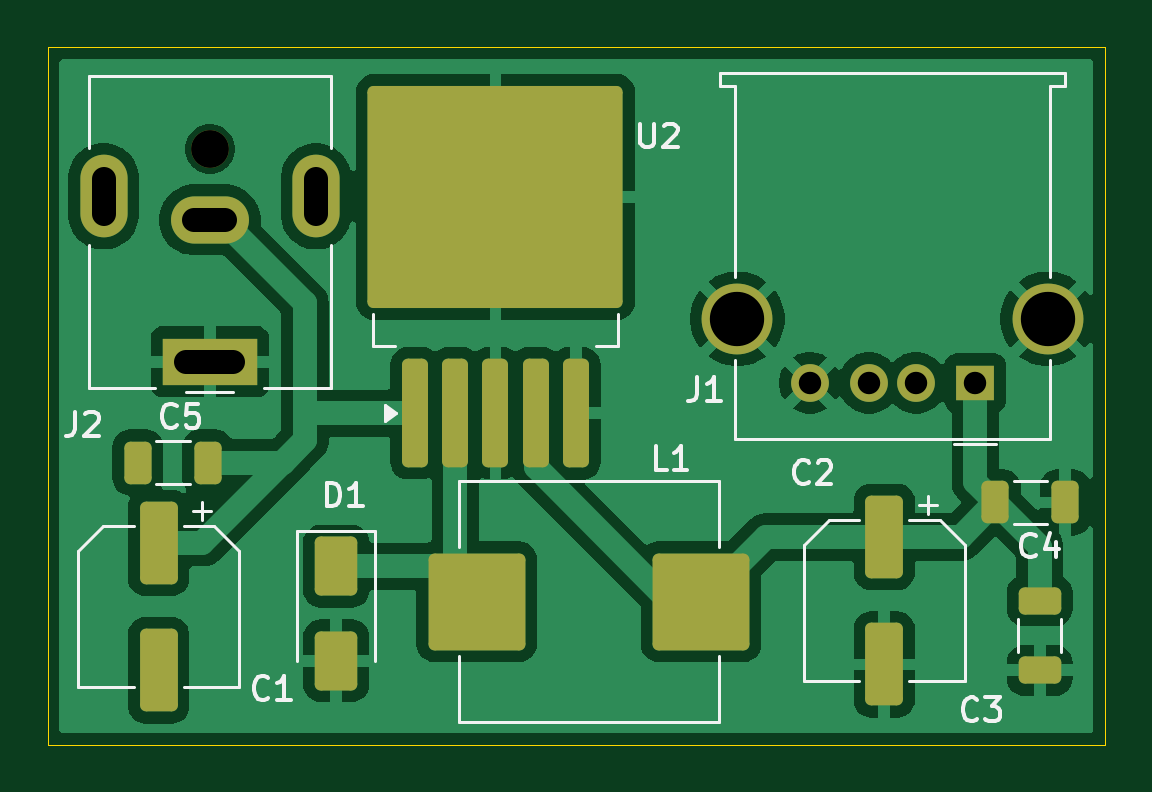
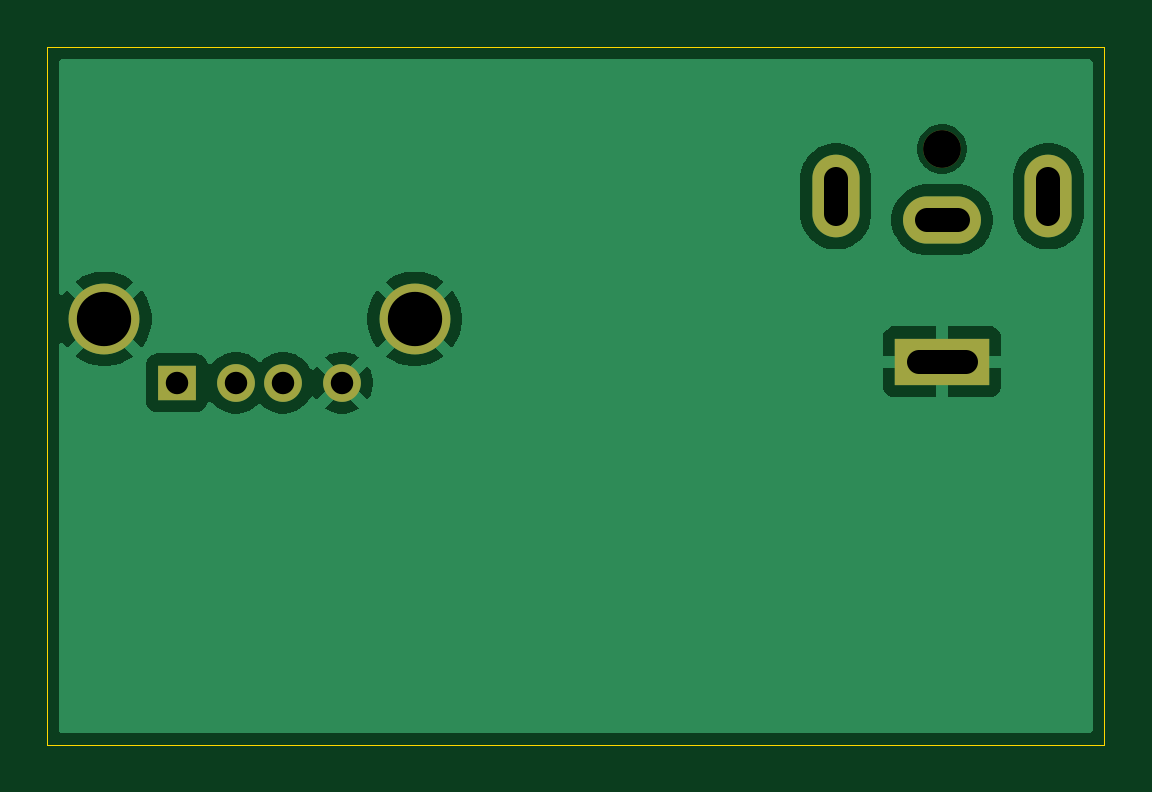
Circuit board: 11 layer files. Board 44.8 x 29.5 mm.
- bottom_copper: TEST_JLC_PCB-B_Cu.gbr (19396 bytes)
- bottom_mask: TEST_JLC_PCB-B_Mask.gbr (950 bytes)
- paste: TEST_JLC_PCB-B_Paste.gbr (455 bytes)
- bottom_silk: TEST_JLC_PCB-B_Silkscreen.gbr (456 bytes)
- outline: TEST_JLC_PCB-Edge_Cuts.gbr (607 bytes)
- top_copper: TEST_JLC_PCB-F_Cu.gbr (50151 bytes)
- top_mask: TEST_JLC_PCB-F_Mask.gbr (3017 bytes)
- paste: TEST_JLC_PCB-F_Paste.gbr (2592 bytes)
- top_silk: TEST_JLC_PCB-F_Silkscreen.gbr (13067 bytes)
- drill: TEST_JLC_PCB-NPTH.drl (346 bytes)
- drill: TEST_JLC_PCB-PTH.drl (665 bytes)

=== bottom_copper: TEST_JLC_PCB-B_Cu.gbr (19396 bytes, source omitted) ===
=== bottom_mask: TEST_JLC_PCB-B_Mask.gbr ===
%TF.GenerationSoftware,KiCad,Pcbnew,9.0.3*%
%TF.CreationDate,2025-10-14T12:27:29+02:00*%
%TF.ProjectId,TEST_JLC_PCB,54455354-5f4a-44c4-935f-5043422e6b69,rev?*%
%TF.SameCoordinates,Original*%
%TF.FileFunction,Soldermask,Bot*%
%TF.FilePolarity,Negative*%
%FSLAX46Y46*%
G04 Gerber Fmt 4.6, Leading zero omitted, Abs format (unit mm)*
G04 Created by KiCad (PCBNEW 9.0.3) date 2025-10-14 12:27:29*
%MOMM*%
%LPD*%
G01*
G04 APERTURE LIST*
%ADD10R,1.600000X1.500000*%
%ADD11C,1.600000*%
%ADD12C,3.000000*%
%ADD13R,4.000000X2.000000*%
%ADD14O,3.300000X2.000000*%
%ADD15O,2.000000X3.500000*%
G04 APERTURE END LIST*
D10*
%TO.C,J1*%
X131630000Y-64800000D03*
D11*
X129130000Y-64800000D03*
X127130000Y-64800000D03*
X124630000Y-64800000D03*
D12*
X134700000Y-62090000D03*
X121560000Y-62090000D03*
%TD*%
D11*
%TO.C,J2*%
X99230000Y-54900000D03*
D13*
X99230000Y-63900000D03*
D14*
X99230000Y-57900000D03*
D15*
X103730000Y-56900000D03*
X94730000Y-56900000D03*
%TD*%
M02*

=== paste: TEST_JLC_PCB-B_Paste.gbr ===
%TF.GenerationSoftware,KiCad,Pcbnew,9.0.3*%
%TF.CreationDate,2025-10-14T12:27:29+02:00*%
%TF.ProjectId,TEST_JLC_PCB,54455354-5f4a-44c4-935f-5043422e6b69,rev?*%
%TF.SameCoordinates,Original*%
%TF.FileFunction,Paste,Bot*%
%TF.FilePolarity,Positive*%
%FSLAX46Y46*%
G04 Gerber Fmt 4.6, Leading zero omitted, Abs format (unit mm)*
G04 Created by KiCad (PCBNEW 9.0.3) date 2025-10-14 12:27:29*
%MOMM*%
%LPD*%
G01*
G04 APERTURE LIST*
G04 APERTURE END LIST*
M02*

=== bottom_silk: TEST_JLC_PCB-B_Silkscreen.gbr ===
%TF.GenerationSoftware,KiCad,Pcbnew,9.0.3*%
%TF.CreationDate,2025-10-14T12:27:29+02:00*%
%TF.ProjectId,TEST_JLC_PCB,54455354-5f4a-44c4-935f-5043422e6b69,rev?*%
%TF.SameCoordinates,Original*%
%TF.FileFunction,Legend,Bot*%
%TF.FilePolarity,Positive*%
%FSLAX46Y46*%
G04 Gerber Fmt 4.6, Leading zero omitted, Abs format (unit mm)*
G04 Created by KiCad (PCBNEW 9.0.3) date 2025-10-14 12:27:29*
%MOMM*%
%LPD*%
G01*
G04 APERTURE LIST*
G04 APERTURE END LIST*
M02*

=== outline: TEST_JLC_PCB-Edge_Cuts.gbr ===
%TF.GenerationSoftware,KiCad,Pcbnew,9.0.3*%
%TF.CreationDate,2025-10-14T12:27:29+02:00*%
%TF.ProjectId,TEST_JLC_PCB,54455354-5f4a-44c4-935f-5043422e6b69,rev?*%
%TF.SameCoordinates,Original*%
%TF.FileFunction,Profile,NP*%
%FSLAX46Y46*%
G04 Gerber Fmt 4.6, Leading zero omitted, Abs format (unit mm)*
G04 Created by KiCad (PCBNEW 9.0.3) date 2025-10-14 12:27:29*
%MOMM*%
%LPD*%
G01*
G04 APERTURE LIST*
%TA.AperFunction,Profile*%
%ADD10C,0.050000*%
%TD*%
G04 APERTURE END LIST*
D10*
X92360000Y-50600000D02*
X137120000Y-50600000D01*
X137120000Y-80120000D01*
X92360000Y-80120000D01*
X92360000Y-50600000D01*
M02*

=== top_copper: TEST_JLC_PCB-F_Cu.gbr (50151 bytes, source omitted) ===
=== top_mask: TEST_JLC_PCB-F_Mask.gbr (3017 bytes, source withheld) ===
=== paste: TEST_JLC_PCB-F_Paste.gbr (2592 bytes, source withheld) ===
=== top_silk: TEST_JLC_PCB-F_Silkscreen.gbr (13067 bytes, source omitted) ===
=== drill: TEST_JLC_PCB-NPTH.drl ===
M48
; DRILL file {KiCad 9.0.3} date 2025-10-14T12:27:32+0200
; FORMAT={-:-/ absolute / metric / decimal}
; #@! TF.CreationDate,2025-10-14T12:27:32+02:00
; #@! TF.GenerationSoftware,Kicad,Pcbnew,9.0.3
; #@! TF.FileFunction,NonPlated,1,2,NPTH
FMAT,2
METRIC
; #@! TA.AperFunction,NonPlated,NPTH,ComponentDrill
T1C1.600
%
G90
G05
T1
X99.23Y-54.9
M30

=== drill: TEST_JLC_PCB-PTH.drl (665 bytes, source withheld) ===
